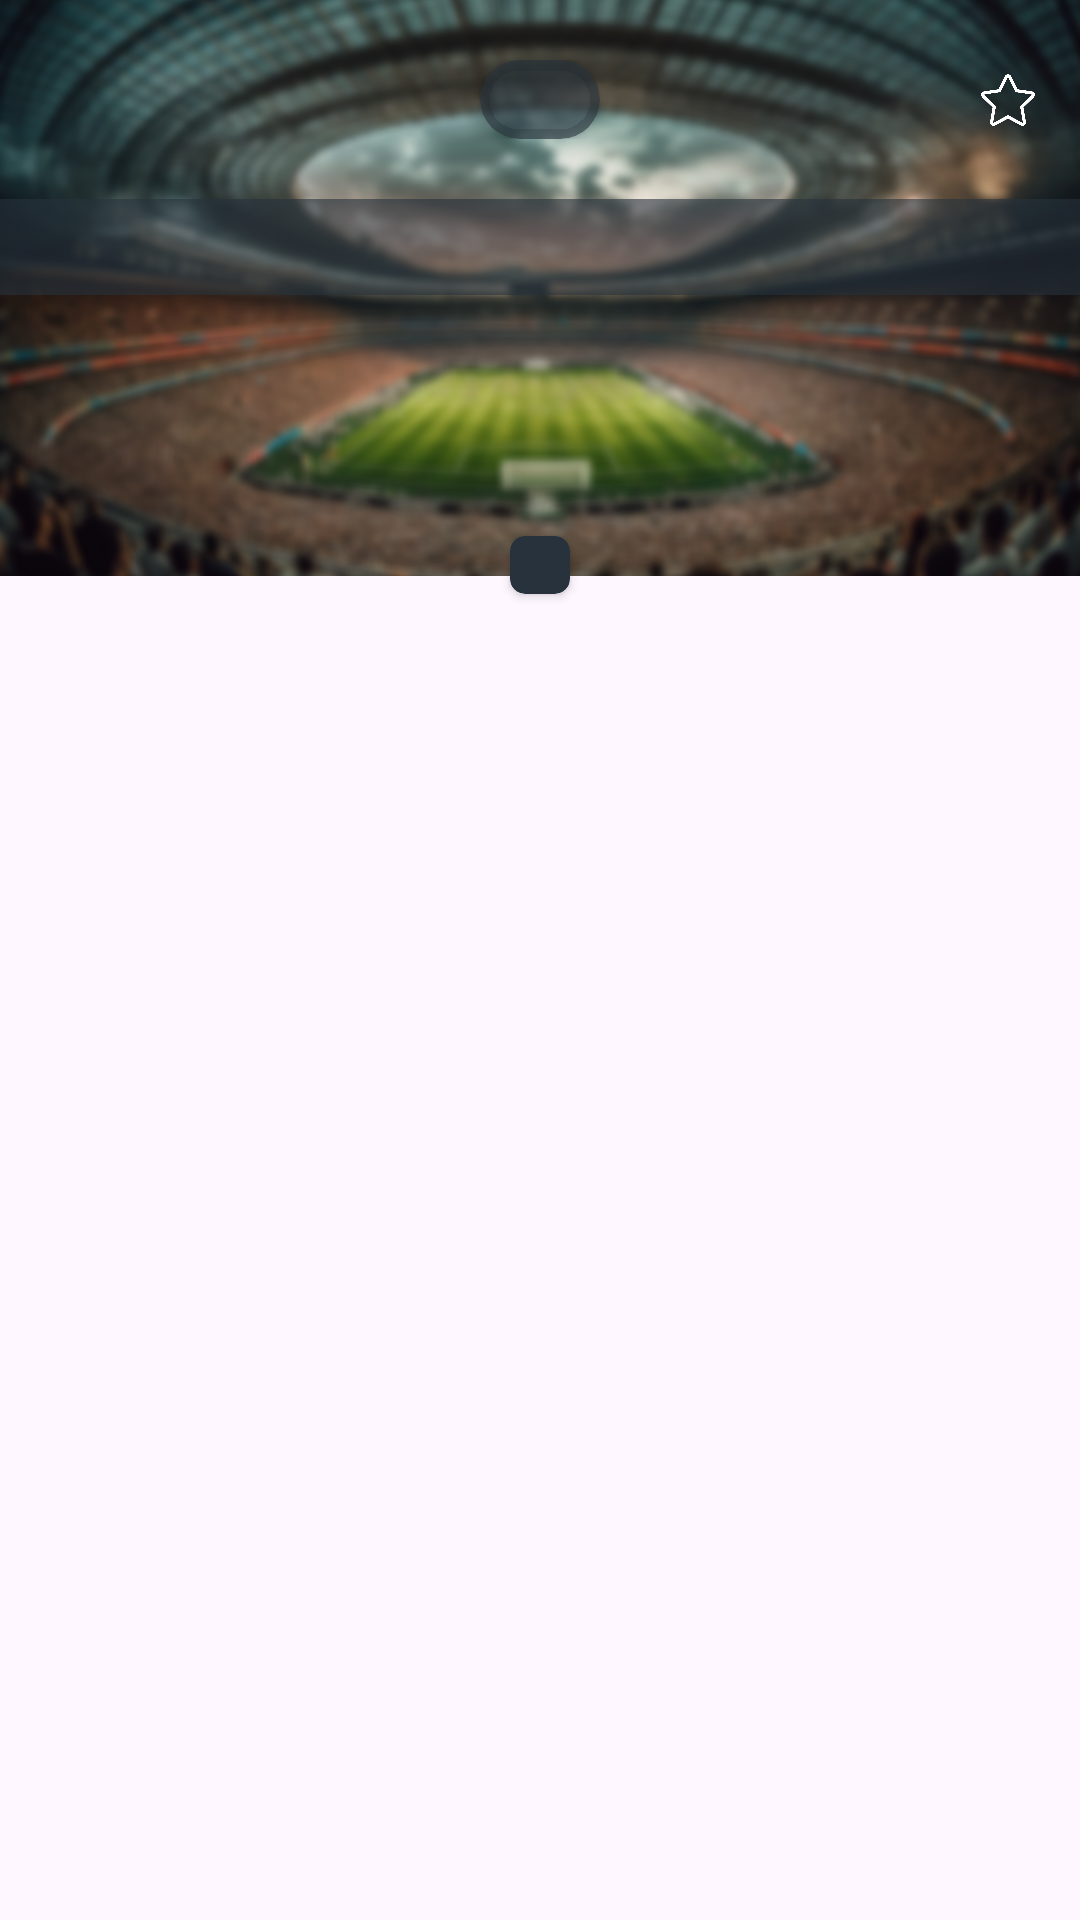

Android layout source for this screen:
<!-- AndroidManifest.xml: application theme Theme.Fixture_Misli -->
<!-- res/layout/activity_detail.xml -->
<?xml version="1.0" encoding="utf-8"?>
<androidx.constraintlayout.widget.ConstraintLayout xmlns:android="http://schemas.android.com/apk/res/android"
    xmlns:app="http://schemas.android.com/apk/res-auto"
    xmlns:tools="http://schemas.android.com/tools"
    android:layout_width="match_parent"
    android:layout_height="match_parent"
    tools:context=".View.DetailActivity">

    <ImageView
        android:layout_width="match_parent"
        android:layout_height="0dp"
        android:scaleType="centerCrop"
        android:src="@drawable/background"
        app:layout_constraintEnd_toEndOf="parent"
        app:layout_constraintHeight_percent="0.3"
        app:layout_constraintStart_toStartOf="parent"
        app:layout_constraintTop_toTopOf="parent" />

    <androidx.constraintlayout.widget.ConstraintLayout
        android:id="@+id/clStatus"
        android:layout_width="match_parent"
        android:layout_height="wrap_content"
        android:layout_marginTop="20dp"
        app:layout_constraintEnd_toEndOf="parent"
        app:layout_constraintStart_toStartOf="parent"
        app:layout_constraintTop_toTopOf="parent">

        <androidx.cardview.widget.CardView
            android:id="@+id/cvStatus"
            android:layout_width="wrap_content"
            android:layout_height="wrap_content"
            app:cardBackgroundColor="@color/black_transparent"
            app:cardCornerRadius="20dp"
            app:layout_constraintEnd_toEndOf="parent"
            app:layout_constraintStart_toStartOf="parent"
            app:layout_constraintTop_toTopOf="parent">

            <TextView
                android:id="@+id/tvStatus"
                android:layout_width="wrap_content"
                android:layout_height="wrap_content"
                android:layout_gravity="center"
                android:layout_marginLeft="20dp"
                android:layout_marginTop="5dp"
                android:layout_marginRight="20dp"
                android:layout_marginBottom="5dp"
                android:textAlignment="center"
                android:textColor="@color/white"
                android:textSize="12sp"
                android:textStyle="bold" />

        </androidx.cardview.widget.CardView>

        <ImageView
            android:id="@+id/ivFavorite"
            android:layout_width="18dp"
            android:layout_height="18dp"
            android:layout_marginEnd="15dp"
            android:src="@drawable/favorite_off_detail"
            app:layout_constraintBottom_toBottomOf="parent"
            app:layout_constraintEnd_toEndOf="parent"
            app:layout_constraintTop_toTopOf="parent"
            app:layout_constraintWidth_percent="0.03" />

    </androidx.constraintlayout.widget.ConstraintLayout>

    <androidx.constraintlayout.widget.ConstraintLayout
        android:id="@+id/clTeamName"
        android:layout_width="match_parent"
        android:layout_height="0dp"
        android:layout_marginTop="20dp"
        android:background="@color/black_transparent"
        app:layout_constraintEnd_toEndOf="parent"
        app:layout_constraintHeight_percent="0.05"
        app:layout_constraintStart_toStartOf="parent"
        app:layout_constraintTop_toBottomOf="@+id/clStatus">

        <TextView
            android:id="@+id/tvTeamName"
            android:layout_width="match_parent"
            android:layout_height="wrap_content"
            android:textAlignment="center"
            android:textColor="@color/white"
            android:textSize="16sp"
            android:textStyle="bold"
            app:layout_constraintBottom_toBottomOf="parent"
            app:layout_constraintEnd_toEndOf="parent"
            app:layout_constraintStart_toStartOf="parent"
            app:layout_constraintTop_toTopOf="parent" />

    </androidx.constraintlayout.widget.ConstraintLayout>


    <TextView
        android:id="@+id/tvScore"
        android:layout_width="match_parent"
        android:layout_height="wrap_content"
        android:layout_marginTop="20dp"
        android:textAlignment="center"
        android:textColor="@color/white"
        android:textSize="30sp"
        android:textStyle="bold"
        app:layout_constraintEnd_toEndOf="parent"
        app:layout_constraintStart_toStartOf="parent"
        app:layout_constraintTop_toBottomOf="@+id/clTeamName" />

    <androidx.cardview.widget.CardView
        android:id="@+id/cvScoreDetail"
        android:layout_width="wrap_content"
        android:layout_height="0dp"
        android:layout_marginTop="20dp"
        app:cardBackgroundColor="@color/background"
        app:cardCornerRadius="5dp"
        app:layout_constraintEnd_toEndOf="parent"
        app:layout_constraintHeight_percent="0.03"
        app:layout_constraintStart_toStartOf="parent"
        app:layout_constraintTop_toBottomOf="@+id/tvScore">

        <TextView
            android:id="@+id/tvScoreDetail"
            android:layout_width="wrap_content"
            android:layout_height="wrap_content"
            android:layout_gravity="center"
            android:layout_marginLeft="10dp"
            android:layout_marginRight="10dp"
            android:textAlignment="center"
            android:textColor="@color/white"
            android:textSize="15sp"
            android:textStyle="bold" />

    </androidx.cardview.widget.CardView>

</androidx.constraintlayout.widget.ConstraintLayout>
<!-- resources referenced by this layout -->
<resources>
  <color name="background">#27323c</color>
  <color name="black_transparent">#9927323c</color>
  <color name="white">#FFFFFFFF</color>
  <!-- drawable background: jpg bitmap (drawable, 904091 bytes) -->
  <!-- drawable favorite_off_detail: png bitmap (drawable, 17917 bytes) -->
  <style name="Theme.Fixture_Misli" parent="Base.Theme.Fixture_Misli" />
  <style name="Base.Theme.Fixture_Misli" parent="Theme.Material3.DayNight.NoActionBar">
          
          
      </style>
</resources>
